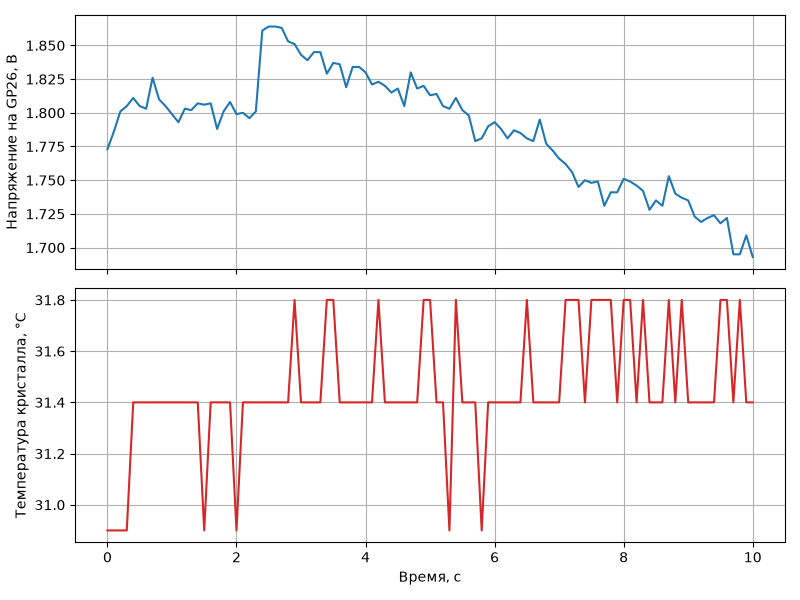

Values plotted in this chart, from the file beside it:
time_s, voltage_v, temp_c
0.000000, 1.773, 30.9
0.09981, 1.786, 30.9
0.1998, 1.801, 30.9
0.2998, 1.805, 30.9
0.3998, 1.811, 31.4
0.4998, 1.805, 31.4
0.5998, 1.803, 31.4
0.6998, 1.826, 31.4
0.7998, 1.810, 31.4
0.8998, 1.805, 31.4
0.9998, 1.799, 31.4
1.1, 1.793, 31.4
1.2, 1.803, 31.4
1.3, 1.802, 31.4
1.4, 1.807, 31.4
1.5, 1.806, 30.9
1.6, 1.807, 31.4
1.7, 1.788, 31.4
1.8, 1.801, 31.4
1.9, 1.808, 31.4
2, 1.799, 30.9
2.1, 1.800, 31.4
2.2, 1.796, 31.4
2.3, 1.801, 31.4
2.4, 1.861, 31.4
2.5, 1.864, 31.4
2.6, 1.864, 31.4
2.7, 1.863, 31.4
2.8, 1.853, 31.4
2.9, 1.851, 31.8
3, 1.843, 31.4
3.1, 1.839, 31.4
3.2, 1.845, 31.4
3.3, 1.845, 31.4
3.4, 1.829, 31.8
3.5, 1.837, 31.8
3.6, 1.836, 31.4
3.7, 1.819, 31.4
3.8, 1.834, 31.4
3.9, 1.834, 31.4
4, 1.830, 31.4
4.1, 1.821, 31.4
4.2, 1.823, 31.8
4.3, 1.820, 31.4
4.4, 1.815, 31.4
4.5, 1.818, 31.4
4.6, 1.805, 31.4
4.7, 1.830, 31.4
4.8, 1.818, 31.4
4.9, 1.820, 31.8
5, 1.813, 31.8
5.1, 1.814, 31.4
5.2, 1.805, 31.4
5.3, 1.803, 30.9
5.4, 1.811, 31.8
5.5, 1.802, 31.4
5.6, 1.798, 31.4
5.7, 1.779, 31.4
5.8, 1.781, 30.9
5.9, 1.790, 31.4
... 41 more rows
